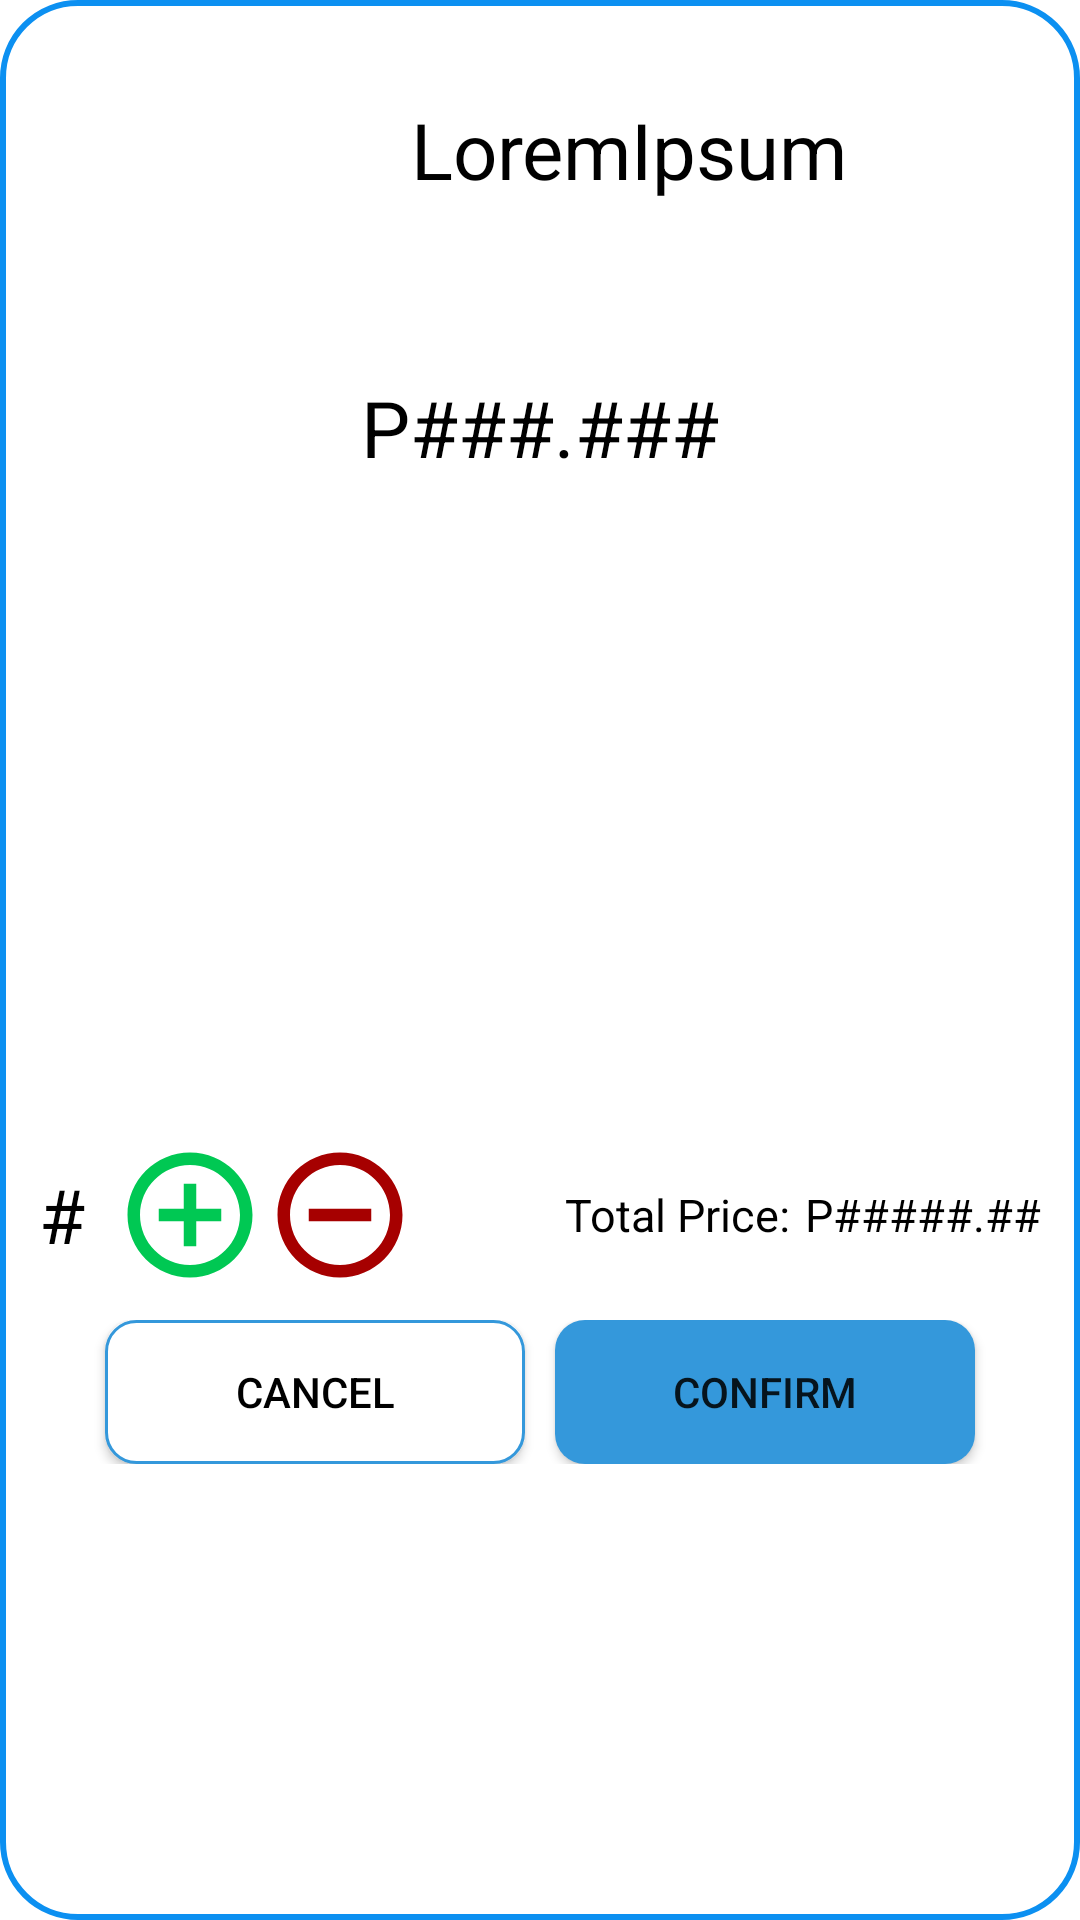

Here is an Android app screen rendered from its layout file. Give the layout XML and the strings, colors and styles it references.
<!-- AndroidManifest.xml: application theme Theme.Capstone -->
<!-- res/layout/take_order_dialog.xml -->
<?xml version="1.0" encoding="utf-8"?>
<RelativeLayout xmlns:android="http://schemas.android.com/apk/res/android"
    android:layout_width="380dp"
    android:layout_height="500dp"
    android:layout_gravity="center"
    android:background="@drawable/cardbackground">

    <LinearLayout
        android:layout_width="match_parent"
        android:layout_height="match_parent"
        android:layout_centerHorizontal="true"

        android:orientation="vertical"


        android:paddingTop="25sp">

        <LinearLayout
            android:layout_width="wrap_content"
            android:layout_height="wrap_content"
            android:layout_gravity="center_horizontal"
            android:gravity="center_vertical"
            android:orientation="horizontal">

            <ImageView
                android:layout_width="50dp"
                android:layout_height="50dp"
                android:src="@drawable/foodpictureplaceholder" />

            <TextView

                android:id="@+id/foodName"
                android:layout_width="wrap_content"
                android:layout_height="wrap_content"
                android:layout_marginStart="10dp"
                android:text="LoremIpsum"
                android:textColor="@color/black"
                android:textSize="26sp" />


        </LinearLayout>

        <TextView
            android:id="@+id/foodPrice"
            android:layout_width="wrap_content"
            android:layout_height="wrap_content"
            android:layout_gravity="center_horizontal"
            android:paddingTop="50dp"
            android:text="P###.###"
            android:textColor="@color/black"
            android:textSize="26sp" />

        <LinearLayout
            android:layout_width="wrap_content"
            android:layout_height="wrap_content"
            android:layout_gravity="center_horizontal"
            android:layout_marginTop="220dp"
            android:gravity="center_vertical"
            android:orientation="horizontal"
            android:paddingHorizontal="10dp">

            <TextView
                android:id="@+id/tvQuantity"
                android:layout_width="wrap_content"
                android:layout_height="wrap_content"
                android:layout_marginEnd="10dp"
                android:text="#"
                android:textColor="@color/black"
                android:textSize="25dp" />

            <ImageButton
                android:id="@+id/btnAdd"
                android:layout_width="wrap_content"
                android:layout_height="wrap_content"
                android:background="@null"

                android:src="@drawable/addbtn" />

            <ImageButton
                android:id="@+id/btnSub"
                android:layout_width="wrap_content"
                android:layout_height="wrap_content"
                android:background="@null"
                android:src="@drawable/lessbtn" />

            <TextView
                android:layout_width="wrap_content"
                android:layout_height="wrap_content"
                android:layout_marginStart="50dp"
                android:layout_marginEnd="5dp"
                android:text="Total Price:"
                android:textColor="@color/black"
                android:textSize="15dp" />

            <TextView
                android:id="@+id/tvTotalPrice"
                android:layout_width="wrap_content"
                android:layout_height="wrap_content"
                android:text="P#####.##"
                android:textColor="@color/black"
                android:textSize="15dp" />
        </LinearLayout>

        <LinearLayout
            android:layout_width="match_parent"
            android:layout_height="wrap_content"
            android:layout_gravity="center"
            android:layout_marginTop="10dp"
            android:gravity="center"
            android:orientation="horizontal"
            android:layout_marginBottom="10dp">

            <Button
                android:id="@+id/btnCancel"
                android:layout_width="140dp"
                android:layout_height="wrap_content"
                android:layout_marginEnd="10dp"

                android:background="@drawable/white_border_shape_button_rounded"
                android:text="CANCEL"
                android:textColor="@color/black" />

            <Button
                android:id="@+id/btnTakeOrder"
                android:layout_width="140dp"
                android:layout_height="match_parent"
                android:background="@drawable/shape_button_rounded"
                android:text="CONFIRM" />

        </LinearLayout>

    </LinearLayout>

</RelativeLayout>
<!-- resources referenced by this layout -->
<resources>
  <color name="black">#FF000000</color>
  <!-- drawable addbtn (drawable) -->
  <vector android:height="50dp" android:tint="#00C853"
      android:viewportHeight="24" android:viewportWidth="24"
      android:width="50dp" xmlns:android="http://schemas.android.com/apk/res/android">
      <path android:fillColor="@android:color/white" android:pathData="M13,7h-2v4L7,11v2h4v4h2v-4h4v-2h-4L13,7zM12,2C6.48,2 2,6.48 2,12s4.48,10 10,10 10,-4.48 10,-10S17.52,2 12,2zM12,20c-4.41,0 -8,-3.59 -8,-8s3.59,-8 8,-8 8,3.59 8,8 -3.59,8 -8,8z"/>
  </vector>
  <!-- drawable cardbackground (drawable) -->
  <?xml version="1.0" encoding="utf-8"?>
  <shape xmlns:android="http://schemas.android.com/apk/res/android"
      android:shape="rectangle">
  
      <stroke android:color="#0C90F1"
          android:width="2dp"/>
  
      <solid android:color="@android:color/white"/>
      <corners android:radius="25dp" />
  </shape>
  <!-- drawable lessbtn (drawable) -->
  <vector android:height="50dp" android:tint="#A60000"
      android:viewportHeight="24" android:viewportWidth="24"
      android:width="50dp" xmlns:android="http://schemas.android.com/apk/res/android">
      <path android:fillColor="@android:color/white" android:pathData="M7,11v2h10v-2L7,11zM12,2C6.48,2 2,6.48 2,12s4.48,10 10,10 10,-4.48 10,-10S17.52,2 12,2zM12,20c-4.41,0 -8,-3.59 -8,-8s3.59,-8 8,-8 8,3.59 8,8 -3.59,8 -8,8z"/>
  </vector>
  <!-- drawable shape_button_rounded (drawable) -->
  <?xml version="1.0" encoding="utf-8"?>
  <shape xmlns:android="http://schemas.android.com/apk/res/android"
      android:shape="rectangle">
  
      <gradient
          android:angle="360"
          android:startColor="#3498db"
          android:endColor="#3498db"
          android:type="linear">
  
      </gradient>
  
      <corners
          android:radius="10dp">
      </corners>
  </shape>
  <!-- drawable white_border_shape_button_rounded (drawable-v24) -->
  <?xml version="1.0" encoding="utf-8"?>
  <shape xmlns:android="http://schemas.android.com/apk/res/android"
      android:shape="rectangle">
  
      <stroke android:color="#3498db"
          android:width="1dp"/>
  
      <solid android:color="@android:color/white"/>
  
      <corners android:radius="10dp" />
  </shape>
  <style name="Theme.Capstone" parent="Theme.MaterialComponents.DayNight.NoActionBar">
          
          <item name="colorPrimary">@color/purple_500</item>
          <item name="colorPrimaryVariant">@color/purple_700</item>
          <item name="colorOnPrimary">@color/white</item>
          
          <item name="colorSecondary">@color/teal_200</item>
          <item name="colorSecondaryVariant">@color/teal_700</item>
          <item name="colorOnSecondary">@color/black</item>
          
          <item name="android:statusBarColor" tools:targetApi="l">?attr/colorPrimaryVariant</item>
  
          
      </style>
  <color name="purple_500">#FF6200EE</color>
  <color name="purple_700">#FF3700B3</color>
  <color name="white">#FFFFFFFF</color>
  <color name="teal_200">#FF03DAC5</color>
  <color name="teal_700">#FF018786</color>
</resources>
